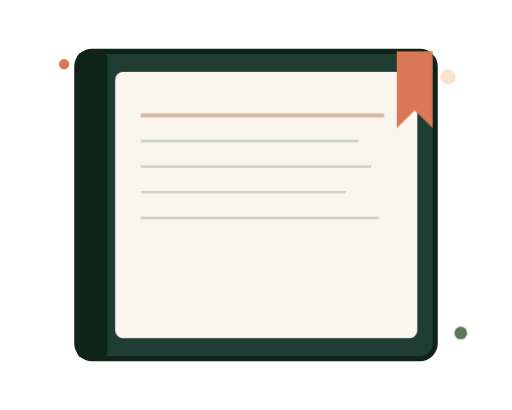
t = 0.00 s
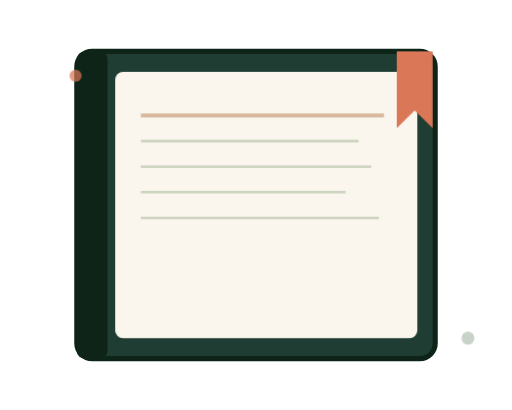
t = 4.00 s
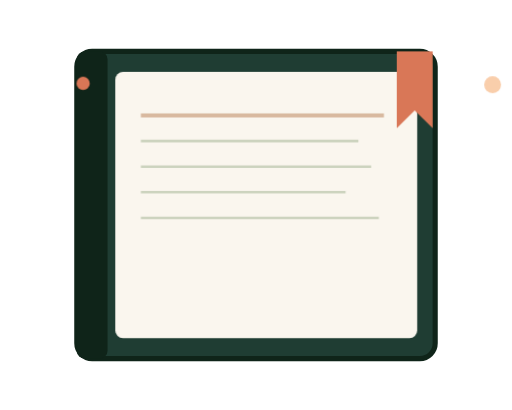
t = 4.50 s
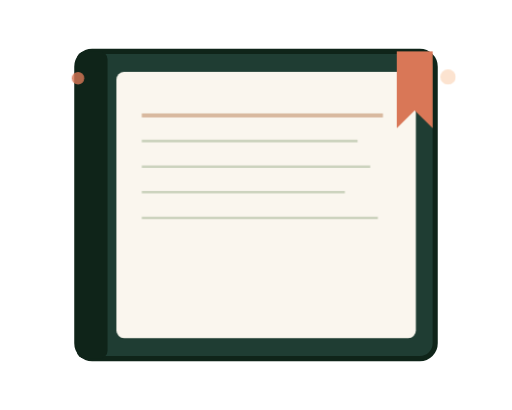
t = 5.00 s
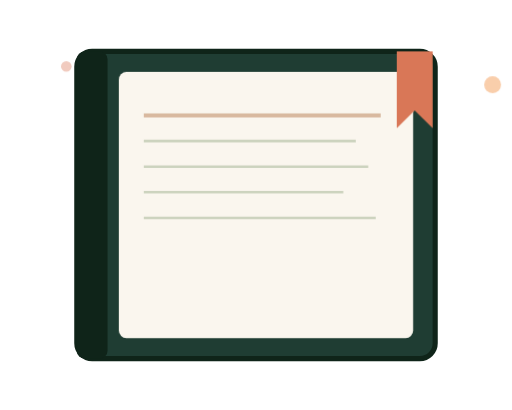
t = 5.50 s
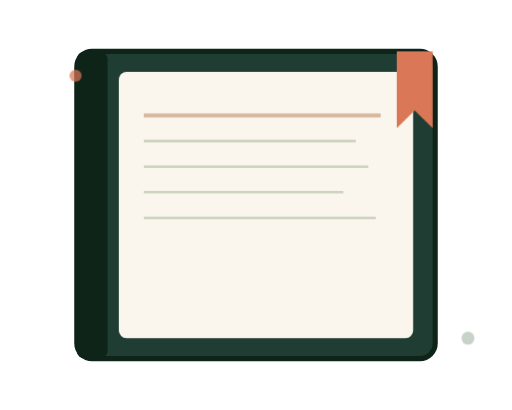
t = 6.50 s

The animated SVG that drew these frames (rendered in a browser with its animation timeline set to each time). Animation: 2 CSS @keyframes rules; one cycle of 8.00 s, repeats indefinitely.

<svg xmlns="http://www.w3.org/2000/svg" viewBox="0 0 200 160" fill="none">
  <style>
    .page { animation: pageFlip 4s ease-in-out infinite; transform-origin: 100px 80px; }
    .page2 { animation: pageFlip 4s ease-in-out infinite 2s; transform-origin: 100px 80px; }
    .spark { animation: sparkle 2.5s ease-in-out infinite; }
    @keyframes pageFlip { 0%,100% { transform: rotateY(0deg); } 50% { transform: rotateY(15deg); } }
    @keyframes sparkle { 0%,100% { opacity: 0.3; transform: scale(1); } 50% { opacity: 1; transform: scale(1.3); } }
  </style>
  <!-- Book cover -->
  <rect x="30" y="20" width="140" height="120" rx="6" fill="#1f3d33" stroke="#0f2419" stroke-width="2"/>
  <!-- Spine -->
  <rect x="30" y="20" width="12" height="120" rx="3" fill="#0f2419"/>
  <!-- Pages -->
  <g class="page">
    <rect x="45" y="28" width="118" height="104" rx="3" fill="#faf6ee"/>
    <line x1="55" y1="45" x2="150" y2="45" stroke="#c1916b" stroke-width="1.5" opacity="0.6"/>
    <line x1="55" y1="55" x2="140" y2="55" stroke="#9fb28f" stroke-width="1" opacity="0.5"/>
    <line x1="55" y1="65" x2="145" y2="65" stroke="#9fb28f" stroke-width="1" opacity="0.5"/>
    <line x1="55" y1="75" x2="135" y2="75" stroke="#9fb28f" stroke-width="1" opacity="0.5"/>
    <line x1="55" y1="85" x2="148" y2="85" stroke="#9fb28f" stroke-width="1" opacity="0.5"/>
  </g>
  <!-- Bookmark -->
  <path d="M155 20 L155 50 L162 43 L169 50 L169 20" fill="#d97757"/>
  <!-- Sparkles -->
  <circle class="spark" cx="175" cy="30" r="3" fill="#f4a261"/>
  <circle class="spark" cx="25" cy="25" r="2" fill="#d97757" style="animation-delay:0.8s"/>
  <circle class="spark" cx="180" cy="130" r="2.5" fill="#5a7a5a" style="animation-delay:1.3s"/>
</svg>
